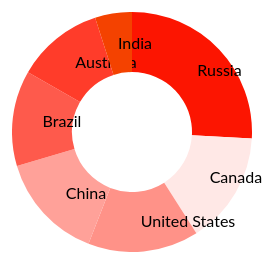
D3 v4 page, settled after 360 driven frames (6 s of simulated time); the page loaded 1 data file(s).


                function myFunction() {
                    var x = document.getElementById("navDemo");
                    if (x.className.indexOf("w3-show") == -1) {
                        x.className += " w3-show";
                    } else {
                        x.className = x.className.replace(" w3-show", "");
                    }
                }
            
// ── donut.js
// margin
var margin = {top: 200, right: 20, bottom: 20, left: 20},
    width = 300 - margin.right - margin.left,
    height = 500 - margin.top - margin.bottom,
    radius = width/2;

// color range
var color = d3.scaleOrdinal()
   .range(["#FC1501","#FFE8E6", "#FF9288","#FFA199","#FE5A4C", "#FF3C2A","#F44200" ]);

// pie chart arc. Need to create arcs before generating pie
var arc = d3.arc()
    .outerRadius(radius - 10)
    .innerRadius(0);

// donut chart arc
var arc2 = d3.arc()
    .outerRadius(radius - 10)
    .innerRadius(radius - 70);

// arc for the labels position
var labelArc = d3.arc()
    .outerRadius(radius - 40)
    .innerRadius(radius - 40);

// generate pie chart and donut chart
var pie = d3.pie()
    .sort(null)
    .value(function(d) { return d.area; });

// define the svg for pie chart
var svg = d3.select("body").append("svg")
    .attr("width", width)
    .attr("height", height)
  .append("g")
    .attr("transform", "translate(" + width / 2 + "," + height / 2 + ")");

// define the svg donut chart
var svg2 = d3.select("body").append("svg")
    .attr("width", width)
    .attr("height", height)
  .append("g")
    .attr("transform", "translate(" + width / 2 + "," + height / 2 + ")");

// import data 
d3.csv("data.csv", function(error, data) {
  if (error) throw error;
    
    // parse data
    data.forEach(function(d) {
        d.area = +d.area;
        d.country = d.country;
    })

  // "g element is a container used to group other SVG elements"
  var g = svg.selectAll(".arc")
      .data(pie(data))
    .enter().append("g")
      .attr("class", "arc");


        
 
    

    // "g element is a container used to group other SVG elements"
  var g2 = svg2.selectAll(".arc2")
      .data(pie(data))
    .enter().append("g")
      .attr("class", "arc2");

   // append path 
  g2.append("path")
      .attr("d", arc2)
      .style("fill", function(d) { return color(d.data.country); })
    .transition()
      .ease(d3.easeLinear)
      .duration(2000)
      .attrTween("d", tweenDonut);
        
   // append text
  g2.append("text")
    .transition()
      .ease(d3.easeLinear)
      .duration(2000)
    .attr("transform", function(d) { return "translate(" + labelArc.centroid(d) + ")"; })
      .attr("dy", ".35em")
      .text(function(d) { return d.data.country; });
    
});

// Helper function for animation of pie chart and donut chart
function tweenPie(b) {
  b.innerRadius = 0;
  var i = d3.interpolate({startAngle: 0, endAngle: 0}, b);
  return function(t) { return arc(i(t)); };
}

function tweenDonut(b) {
  b.innerRadius = 0;
  var i = d3.interpolate({startAngle: 0, endAngle: 0}, b);
  return function(t) { return arc2(i(t)); };
}

### data: data.csv
country, area
Russia, 17098242
Canada, 9984670
United States, 9857348
China, 9596961
Brazil, 8515770
Australia, 7741220
India, 3287263